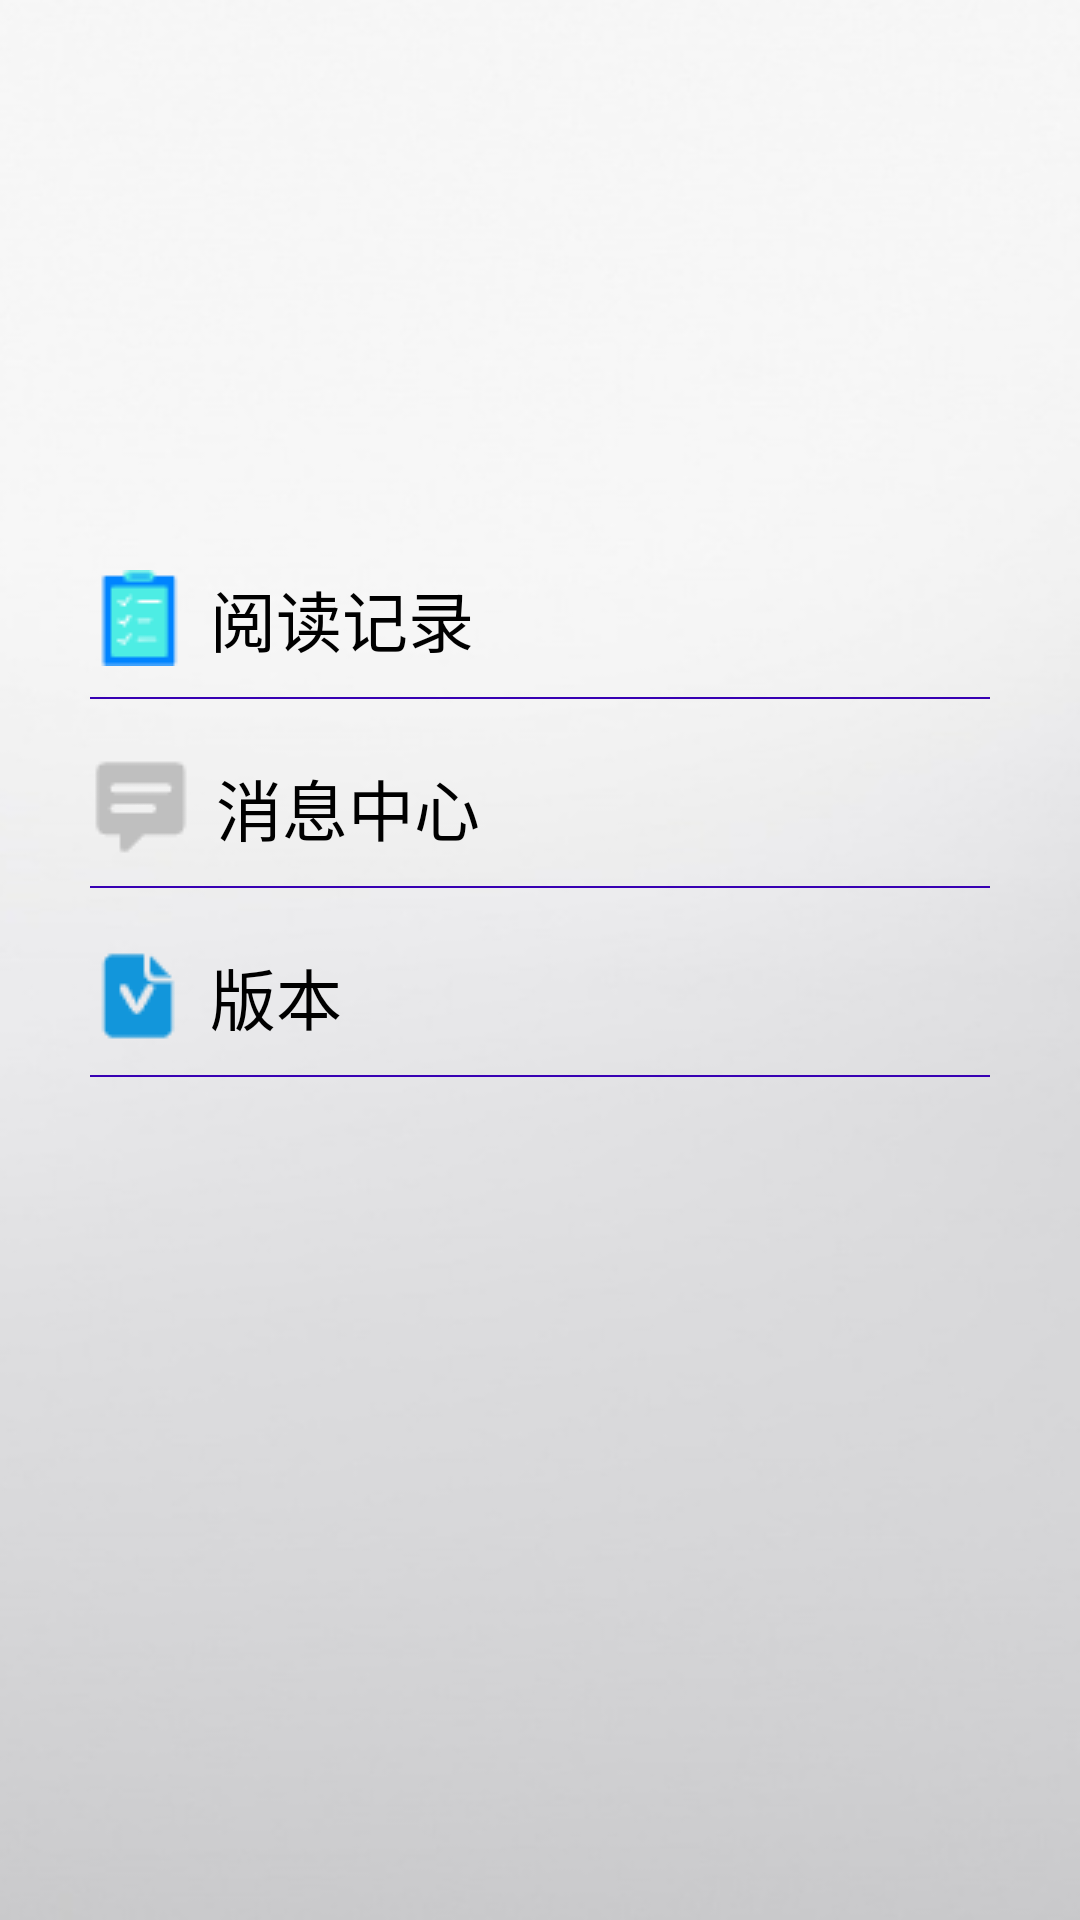

This screen was rendered from an Android layout file. Write that file and the resources it references.
<!-- AndroidManifest.xml: application theme Theme.AppCompat.NoActionBar -->
<!-- res/layout/page_mine.xml -->
<?xml version="1.0" encoding="utf-8"?>

<LinearLayout xmlns:android="http://schemas.android.com/apk/res/android"
    android:orientation="vertical"
    android:layout_width="match_parent"
    android:layout_height="match_parent"
    android:padding="30dp"
    android:id="@+id/ll_1"
    android:background="@drawable/back"
    >

    <ImageView
        android:layout_gravity="center_horizontal"
        android:id="@+id/iv_1"
        android:layout_width="100dp"
        android:layout_height="100dp"
        android:background="@mipmap/ic_launcher"
        />

        <TextView
            android:id="@+id/record"
            android:layout_marginTop="60dp"
            android:layout_marginBottom="10dp"
            android:layout_width="wrap_content"
            android:layout_height="wrap_content"
            android:textSize="22sp"
            android:text="阅读记录"
            android:drawableLeft="@drawable/record"
            android:drawablePadding="8dp"
            android:textColor="#000"
            />
    <View
        android:layout_width="match_parent"
        android:layout_height="0.5dp"
        android:background="@color/colorPrimaryDark"/>

        <TextView
            android:id="@+id/news"
            android:layout_marginTop="20dp"
            android:layout_marginBottom="10dp"

            android:layout_width="wrap_content"
            android:layout_height="wrap_content"
            android:textSize="22sp"
            android:text="消息中心"
            android:drawableLeft="@drawable/news"
            android:drawablePadding="8dp"
            android:textColor="#000"/>
    <View
        android:layout_width="match_parent"
        android:layout_height="0.5dp"
        android:background="@color/colorPrimaryDark"/>

    <TextView
        android:id="@+id/version"
        android:layout_marginTop="20dp"
        android:layout_marginBottom="10dp"
        android:layout_width="wrap_content"
        android:layout_height="wrap_content"
        android:textSize="22sp"
        android:text="版本"
        android:drawableLeft="@drawable/edition"
        android:drawablePadding="8dp"
        android:textColor="#000"/>
    <View
        android:layout_width="match_parent"
        android:layout_height="0.5dp"
        android:background="@color/colorPrimaryDark"/>

</LinearLayout>
<!-- resources referenced by this layout -->
<resources>
  <!-- drawable back: png bitmap (drawable, 54208 bytes) -->
  <!-- drawable edition: png bitmap (drawable, 723 bytes) -->
  <!-- drawable news: png bitmap (drawable, 465 bytes) -->
  <!-- drawable record: png bitmap (drawable, 668 bytes) -->
  <!-- not gathered from this repository: default colours our renderer supplied (Android Studio template values) -->
  <color name="colorPrimaryDark">#FF3700B3</color>
</resources>
